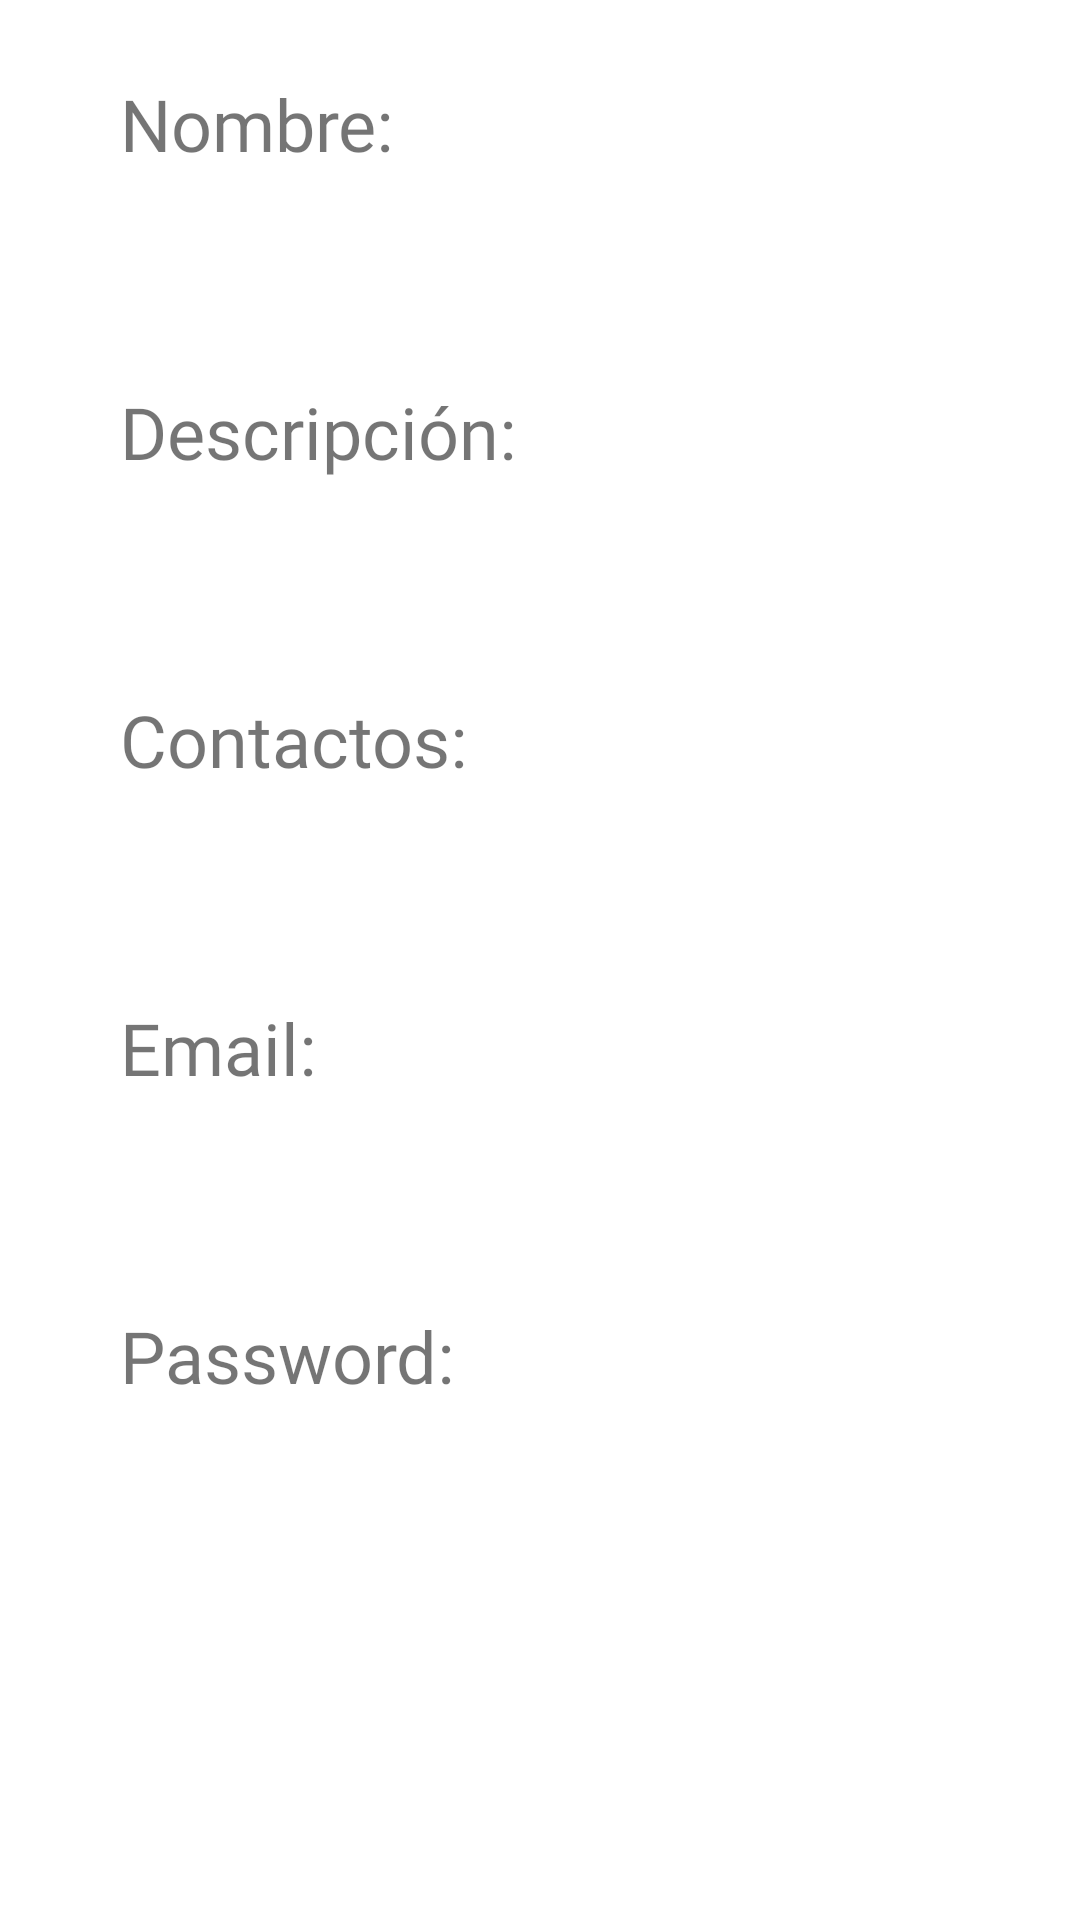

Reconstruct the res/layout file that produces this screen, plus the resources it refers to.
<!-- AndroidManifest.xml: application theme Theme.AllOnOne -->
<!-- res/layout/activity_perfil_vendedor.xml -->
<?xml version="1.0" encoding="utf-8"?>
<layout xmlns:android="http://schemas.android.com/apk/res/android"
    xmlns:app="http://schemas.android.com/apk/res-auto"
    xmlns:tools="http://schemas.android.com/tools"
    tools:context=".RegistreseV">

    <ScrollView
        android:layout_width="match_parent"
        android:layout_height="wrap_content">

        <LinearLayout xmlns:android="http://schemas.android.com/apk/res/android"
            xmlns:app="http://schemas.android.com/apk/res-auto"
            xmlns:tools="http://schemas.android.com/tools"
            android:layout_width="match_parent"
            android:layout_height="match_parent"
            android:orientation="vertical"
            tools:context=".PerfilVendedor">



        <TextView
            android:id="@+id/textView10"
            android:layout_width="337dp"
            android:layout_height="wrap_content"
            android:layout_marginLeft="40dp"
            android:layout_marginTop="25dp"
            android:fontFamily="@font/bungee"
            android:text="Nombre:"
            android:textSize="24dp" />


        <TextView
            android:id="@+id/nameP"
            android:layout_width="337dp"
            android:layout_height="wrap_content"
            android:layout_marginLeft="40dp"
            android:layout_marginTop="5dp"
            android:fontFamily="@font/breadley"
            android:textSize="30dp" />

        <TextView
            android:id="@+id/textView11"
            android:layout_width="337dp"
            android:layout_height="wrap_content"
            android:layout_marginLeft="40dp"
            android:layout_marginTop="25dp"
            android:fontFamily="@font/bungee"
            android:text="Descripción:"
            android:textSize="24dp" />


        <TextView
            android:id="@+id/descripcionP"
            android:layout_width="337dp"
            android:layout_height="wrap_content"
            android:layout_marginLeft="40dp"
            android:layout_marginTop="5dp"
            android:fontFamily="@font/breadley"
            android:textSize="30dp"
            />

        <TextView
            android:id="@+id/textView12"
            android:layout_width="337dp"
            android:layout_height="wrap_content"
            android:layout_marginLeft="40dp"
            android:layout_marginTop="25dp"
            android:fontFamily="@font/bungee"
            android:text="Contactos:"
            android:textSize="24dp" />


        <TextView
            android:id="@+id/contactoP"
            android:layout_width="337dp"
            android:layout_height="wrap_content"
            android:layout_marginLeft="40dp"
            android:layout_marginTop="5dp"
            android:fontFamily="@font/breadley"
            android:textSize="30dp"
            />
        <TextView
            android:id="@+id/textView13"
            android:layout_width="337dp"
            android:layout_height="wrap_content"
            android:layout_marginLeft="40dp"
            android:layout_marginTop="25dp"
            android:fontFamily="@font/bungee"
            android:text="Email:"
            android:textSize="24dp" />


        <TextView
            android:id="@+id/emailP"
            android:layout_width="337dp"
            android:layout_height="wrap_content"
            android:layout_marginLeft="40dp"
            android:layout_marginTop="5dp"
            android:fontFamily="@font/breadley"
            android:textSize="30dp"
            />
        <TextView
            android:id="@+id/textView14"
            android:layout_width="337dp"
            android:layout_height="wrap_content"
            android:layout_marginLeft="40dp"
            android:layout_marginTop="25dp"
            android:fontFamily="@font/bungee"
            android:text="Password:"
            android:textSize="24dp" />


        <TextView
            android:id="@+id/passwordP"
            android:layout_width="337dp"
            android:layout_height="wrap_content"
            android:layout_marginLeft="40dp"
            android:layout_marginTop="5dp"
            android:fontFamily="@font/breadley"
            android:textSize="30dp"
            />




        </LinearLayout>

    </ScrollView>
</layout>
<!-- resources referenced by this layout -->
<resources>
  <style name="Theme.AllOnOne" parent="Theme.MaterialComponents.DayNight.DarkActionBar">
          
          <item name="colorPrimary">#FBB8AC</item>
          <item name="colorPrimaryVariant">#442C2E</item>
          <item name="colorOnPrimary">#442C2E</item>
          
          <item name="colorSecondary">#FEEAE6</item>
          <item name="colorSecondaryVariant">#66B14664</item>
          <item name="colorOnSecondary">#442C2E</item>
  
  
  
          <item name="colorSurface">#FFFBFA</item>
          <item name="colorOnSurface">#442c2e</item>
  
          <item name="colorOnBackground">#442c2e</item>
          
          <item name="android:statusBarColor" tools:targetApi="l">?attr/colorPrimaryVariant</item>
          
      </style>
</resources>
